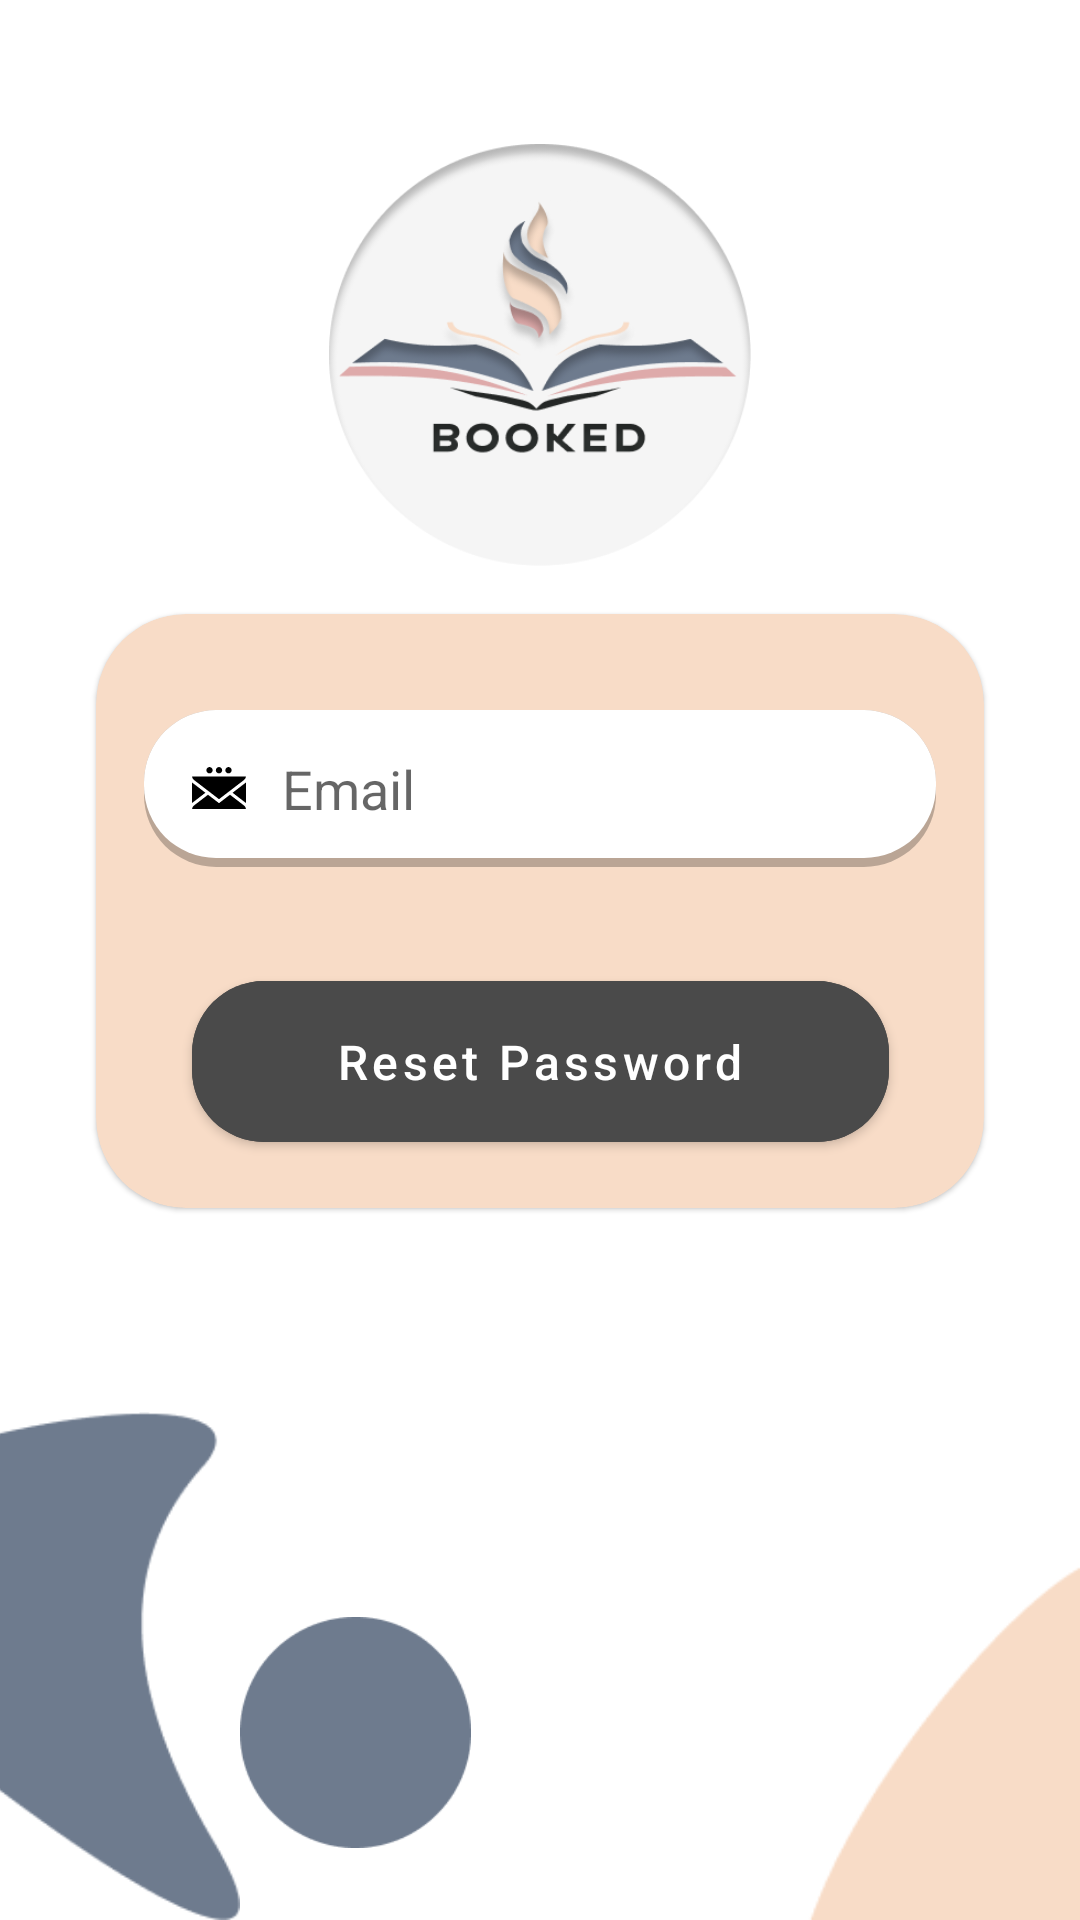

The Android layout XML behind this screen, and the referenced resources:
<!-- AndroidManifest.xml: application theme Theme.BookReader -->
<!-- res/layout/fragment_forget_password.xml -->
<?xml version="1.0" encoding="utf-8"?>
<layout xmlns:android="http://schemas.android.com/apk/res/android"
    xmlns:tools="http://schemas.android.com/tools"
    xmlns:app="http://schemas.android.com/apk/res-auto">

    <data>

    </data>

    <androidx.constraintlayout.widget.ConstraintLayout
        android:layout_width="match_parent"
        android:layout_height="match_parent"
        android:background="@color/theme"
        tools:context=".ui.theme.views.fragments.ForgetPasswordFragment">

        <ImageView
            android:id="@+id/imageView"
            android:layout_width="0dp"
            android:layout_height="0dp"
            android:layout_marginTop="48dp"
            android:src="@drawable/logo"
            app:layout_constraintEnd_toEndOf="parent"
            app:layout_constraintHeight_percent="0.22"
            app:layout_constraintStart_toStartOf="parent"
            app:layout_constraintTop_toTopOf="parent"
            app:layout_constraintWidth_percent="0.45">

        </ImageView>

        <com.google.android.material.card.MaterialCardView
            android:id="@+id/materialCardView"
            android:layout_width="match_parent"
            android:layout_height="wrap_content"
            android:layout_marginHorizontal="32dp"
            android:layout_marginVertical="16dp"
            android:layout_marginTop="32dp"
            android:backgroundTint="@color/primary_color"
            android:elevation="20dp"
            app:cardCornerRadius="30dp"
            app:layout_constraintEnd_toEndOf="parent"
            app:layout_constraintStart_toStartOf="parent"
            app:layout_constraintTop_toBottomOf="@+id/imageView">

            <androidx.constraintlayout.widget.ConstraintLayout
                android:layout_width="match_parent"
                android:layout_height="match_parent"
                android:paddingVertical="16dp">

                <ProgressBar
                    android:id="@+id/forget_password_fragment_loading_progress"
                    android:layout_width="32dp"
                    android:layout_height="wrap_content"
                    android:indeterminateTint="@color/white"
                    android:indeterminate="true"
                    android:visibility="invisible"
                    android:elevation="10dp"
                    app:layout_constraintStart_toStartOf="@id/forget_password_fragment_confirm_btn"
                    app:layout_constraintEnd_toEndOf="@id/forget_password_fragment_confirm_btn"
                    app:layout_constraintTop_toTopOf="@id/forget_password_fragment_confirm_btn"
                    app:layout_constraintBottom_toBottomOf="@id/forget_password_fragment_confirm_btn" />

                <EditText
                    android:id="@+id/forget_password_fragment_email"
                    android:layout_width="match_parent"
                    android:layout_height="wrap_content"
                    android:layout_margin="16dp"
                    android:textSize="18sp"
                    android:background="@drawable/registeration_fields_bg"
                    android:drawableStart="@drawable/email_ic"
                    android:drawableTint="@color/main_text"
                    android:drawablePadding="12dp"
                    android:hint="@string/email"
                    app:layout_constraintEnd_toEndOf="parent"
                    app:layout_constraintStart_toStartOf="parent"
                    app:layout_constraintTop_toTopOf="parent" />


                <com.google.android.material.button.MaterialButton
                    android:id="@+id/forget_password_fragment_confirm_btn"
                    android:layout_width="wrap_content"
                    android:layout_height="wrap_content"
                    android:layout_marginTop="32dp"
                    android:backgroundTint="@color/grey"
                    android:paddingHorizontal="48dp"
                    android:paddingVertical="16dp"
                    android:text="@string/reseat_password"
                    android:textAllCaps="false"
                    android:textSize="16sp"
                    android:textColor="@color/white"
                    app:cornerRadius="24dp"
                    app:layout_constraintEnd_toEndOf="parent"
                    app:layout_constraintStart_toStartOf="parent"
                    app:layout_constraintTop_toBottomOf="@id/forget_password_fragment_email" />


            </androidx.constraintlayout.widget.ConstraintLayout>
        </com.google.android.material.card.MaterialCardView>

        <ImageView
            android:id="@+id/imageView3"
            android:layout_width="0dp"
            android:layout_height="wrap_content"
            android:layout_marginRight="280dp"
            android:adjustViewBounds="true"
            android:src="@drawable/shape1"
            app:layout_constraintRight_toRightOf="parent"
            app:layout_constraintBottom_toBottomOf="parent"
            app:layout_constraintWidth_percent="0.45"
            app:tint="@color/secondary_color"
            tools:layout_editor_absoluteY="528dp">

        </ImageView>

        <ImageView
            android:layout_width="wrap_content"
            android:layout_height="77dp"
            android:layout_marginBottom="24dp"
            android:adjustViewBounds="true"
            android:src="@drawable/shape2"
            app:tint="@color/secondary_color"
            app:layout_constraintBottom_toBottomOf="parent"
            app:layout_constraintStart_toEndOf="@+id/imageView3">

        </ImageView>

        <ImageView
            android:layout_width="wrap_content"
            android:layout_height="122dp"
            android:src="@drawable/shape4"
            android:adjustViewBounds="true"
            app:tint="@color/primary_color"
            app:layout_constraintBottom_toBottomOf="parent"
            app:layout_constraintRight_toRightOf="parent">

        </ImageView>

    </androidx.constraintlayout.widget.ConstraintLayout>
</layout>
<!-- resources referenced by this layout -->
<resources>
  <color name="grey">#4A4A4A</color>
  <color name="main_text">#000000</color>
  <color name="primary_color">#F8DCC7</color>
  <color name="secondary_color">#6E7B8E</color>
  <color name="theme">#FFFFFF</color>
  <color name="white">#FFFFFFFF</color>
  <!-- drawable email_ic (drawable) -->
  <vector xmlns:android="http://schemas.android.com/apk/res/android"
      android:width="18dp"
      android:height="18dp"
      android:viewportWidth="512"
      android:viewportHeight="512">
    <path
        android:pathData="M2.27,396.85 L127.18,301 2.27,205.15A80.86,80.86 0,0 1,0 203.34v195.32a79.43,79.43 0,0 1,2.27 -1.81zM491.47,420.65l-131.29,-100.74L256,399.85l-104.18,-79.94L20.53,420.65C9.7,428.95 2.57,441.3 0.58,454.67h510.83c-1.99,-13.37 -9.12,-25.72 -19.94,-34.02zM509.73,205.15 L384.82,301l124.91,95.85c0.77,0.59 1.52,1.2 2.27,1.81V203.34a82.85,82.85 0,0 1,-2.27 1.81z"
        android:fillColor="#000000"/>
    <path
        android:pathData="M20.53,181.35 L256,362.04l235.47,-180.68c10.82,-8.31 17.95,-20.66 19.94,-34.02H0.58c1.99,13.37 9.12,25.72 19.94,34.02zM286,87.33c0,-16.57 -13.43,-30 -30,-30s-30,13.43 -30,30c0,16.57 13.43,30 29.99,30 16.58,-0 30.01,-13.43 30.01,-30zM196,87.33c0,-16.57 -13.43,-30 -30,-30s-30,13.43 -30,30c0,16.57 13.43,30 29.99,30 16.58,-0 30.01,-13.43 30.01,-30zM376,87.33c0,-16.57 -13.43,-30 -30,-30s-30,13.43 -30,30c0,16.57 13.43,30 29.99,30 16.58,-0 30.01,-13.43 30.01,-30z"
        android:fillColor="#000000"/>
  </vector>
  <!-- drawable logo: png bitmap (drawable, 33156 bytes) -->
  <!-- drawable registeration_fields_bg (drawable) -->
  <?xml version="1.0" encoding="utf-8"?>
  <layer-list xmlns:android="http://schemas.android.com/apk/res/android">
      <item>
          <shape android:shape="rectangle">
              <solid android:color="#40000000" />
              <corners android:radius="24dp" />
          </shape>
      </item>
      <item android:bottom="3dp" >
      <shape android:shape="rectangle"  xmlns:android="http://schemas.android.com/apk/res/android">
          <solid android:color="@color/theme" />
          <padding android:top="14dp" android:right="16dp" android:left="16dp" android:bottom="14dp"/>
          <corners android:radius="24dp"/>
      </shape>
      </item>
  </layer-list>
  <!-- drawable shape1: png bitmap (drawable, 8183 bytes) -->
  <!-- drawable shape2: png bitmap (drawable, 5213 bytes) -->
  <!-- drawable shape4: png bitmap (drawable, 3108 bytes) -->
  <string name="email">Email</string>
  <string name="reseat_password">Reset Password</string>
  <style name="Theme.BookReader" parent="Theme.MaterialComponents.DayNight.NoActionBar.Bridge">
          <item name="android:statusBarColor">@color/primary_color</item>
          <item name="android:windowLightStatusBar">true</item>
          <item name="colorAccent">@color/secondary_color</item>
          <item name="colorControlNormal">@color/black</item>
          <item name="colorControlActivated">@color/black</item>
  
      </style>
  <color name="black">#FF000000</color>
</resources>
